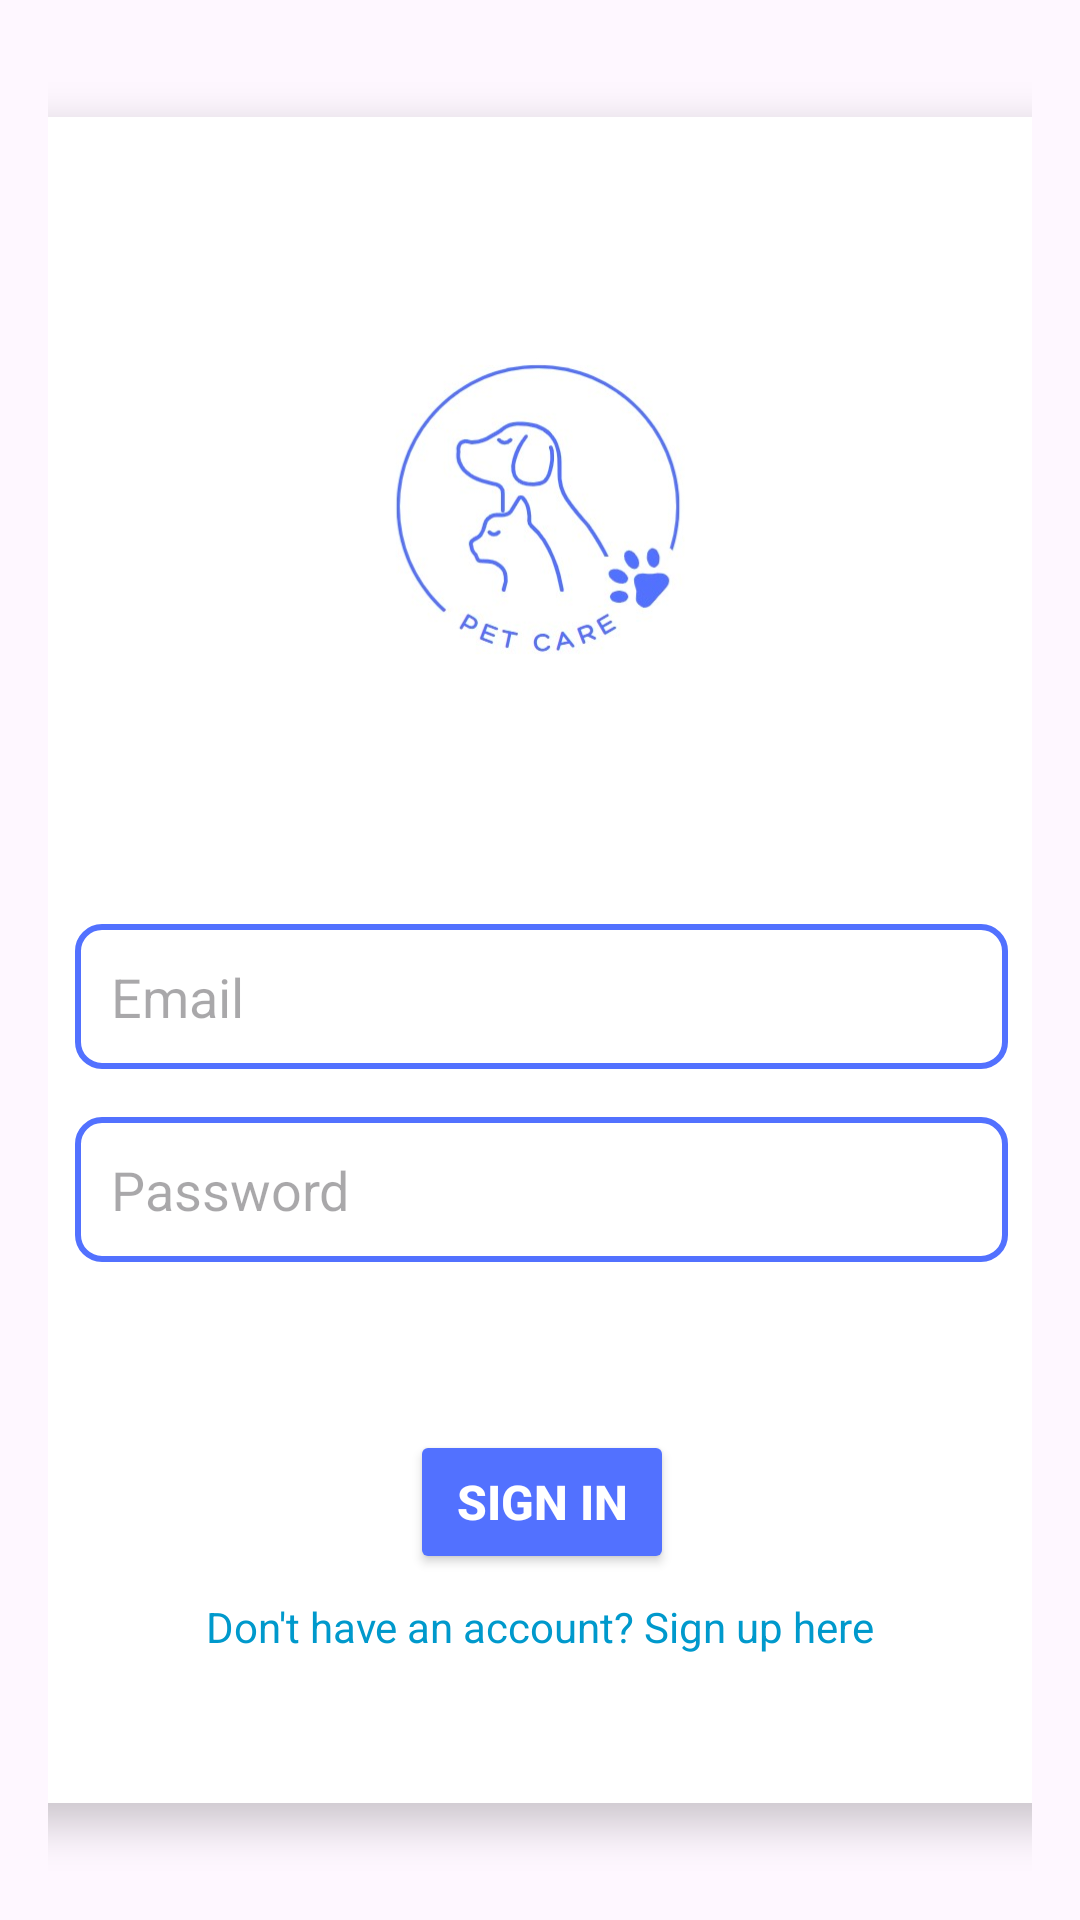

Reconstruct the res/layout file that produces this screen, plus the resources it refers to.
<!-- AndroidManifest.xml: application theme Theme.J104867PetCareApp -->
<!-- res/layout/activity_main.xml -->
<?xml version="1.0" encoding="utf-8"?>
<androidx.constraintlayout.widget.ConstraintLayout xmlns:android="http://schemas.android.com/apk/res/android"
    xmlns:app="http://schemas.android.com/apk/res-auto"
    xmlns:tools="http://schemas.android.com/tools"
    android:layout_width="match_parent"
    android:layout_height="match_parent"
    android:padding="16dp"
    tools:context=".MainActivity">

    
    <androidx.cardview.widget.CardView
        android:id="@+id/cardView4"
        android:layout_width="359dp"
        android:layout_height="562dp"
        android:padding="16dp"
        app:cardCornerRadius="16dp"
        app:cardElevation="8dp"
        app:layout_constraintBottom_toBottomOf="parent"
        app:layout_constraintEnd_toEndOf="parent"
        app:layout_constraintStart_toStartOf="parent"
        app:layout_constraintTop_toTopOf="parent"
        app:layout_constraintVertical_bias="0.5">

        <androidx.constraintlayout.widget.ConstraintLayout
            android:layout_width="match_parent"
            android:layout_height="match_parent">

            

            

            

            

            

            <ImageView
                android:id="@+id/imageView"
                android:layout_width="189dp"
                android:layout_height="181dp"
                android:layout_marginTop="40dp"
                android:contentDescription="App Logo"
                app:layout_constraintEnd_toEndOf="parent"
                app:layout_constraintHorizontal_bias="0.497"
                app:layout_constraintStart_toStartOf="parent"
                app:layout_constraintTop_toTopOf="parent"
                app:srcCompat="@drawable/logo2" />

            <EditText
                android:id="@+id/emailEditText"
                android:layout_width="0dp"
                android:layout_height="wrap_content"
                android:layout_marginStart="24dp"
                android:layout_marginTop="48dp"
                android:layout_marginEnd="24dp"
                android:background="@drawable/edittext_background"
                android:hint="Email"
                android:inputType="textEmailAddress"
                android:minHeight="48dp"
                android:padding="12dp"
                app:layout_constraintEnd_toEndOf="parent"
                app:layout_constraintHorizontal_bias="1.0"
                app:layout_constraintStart_toStartOf="parent"
                app:layout_constraintTop_toBottomOf="@id/imageView" />

            <EditText
                android:id="@+id/passwordEditText"
                android:layout_width="0dp"
                android:layout_height="wrap_content"
                android:layout_marginStart="24dp"
                android:layout_marginTop="16dp"
                android:layout_marginEnd="24dp"
                android:background="@drawable/edittext_background"
                android:hint="Password"
                android:inputType="textPassword"
                android:minHeight="48dp"
                android:padding="12dp"
                app:layout_constraintEnd_toEndOf="parent"
                app:layout_constraintHorizontal_bias="0.0"
                app:layout_constraintStart_toStartOf="parent"
                app:layout_constraintTop_toBottomOf="@id/emailEditText" />

            <Button
                android:id="@+id/loginButton"
                style="@style/CustomizeButton"
                android:layout_width="wrap_content"
                android:layout_height="wrap_content"
                android:layout_marginTop="56dp"
                android:text="Sign In"
                android:textColor="@android:color/white"
                android:textSize="16sp"
                android:textStyle="bold"
                app:layout_constraintEnd_toEndOf="parent"
                app:layout_constraintStart_toStartOf="parent"
                app:layout_constraintTop_toBottomOf="@id/passwordEditText" />

            <TextView
                android:id="@+id/registerLinkTextView"
                android:layout_width="wrap_content"
                android:layout_height="wrap_content"
                android:layout_marginTop="8dp"
                android:text="Don't have an account? Sign up here"
                android:textAlignment="center"
                android:textColor="@android:color/holo_blue_dark"
                app:layout_constraintEnd_toEndOf="parent"
                app:layout_constraintHorizontal_bias="0.496"
                app:layout_constraintStart_toStartOf="parent"
                app:layout_constraintTop_toBottomOf="@id/loginButton" />

        </androidx.constraintlayout.widget.ConstraintLayout>
    </androidx.cardview.widget.CardView>

</androidx.constraintlayout.widget.ConstraintLayout>
<!-- resources referenced by this layout -->
<resources>
  <!-- drawable edittext_background (drawable) -->
  <?xml version="1.0" encoding="utf-8"?>
  <shape xmlns:android="http://schemas.android.com/apk/res/android">
      <solid android:color="@android:color/white" />
      <stroke android:width="2dp" android:color="@color/blue" />
      <corners android:radius="8dp" />
      <padding android:left="12dp" android:top="12dp" android:right="12dp" android:bottom="12dp" />
  </shape>
  <!-- drawable logo2: jpg bitmap (drawable, 20159 bytes) -->
  <style name="CustomizeButton">
          <item name="android:backgroundTint">@color/CustomizeButton_light_background
  
          </item>
      </style>
  <style name="Theme.J104867PetCareApp" parent="Base.Theme.J104867PetCareApp" />
  <color name="blue">#5271ff</color>
  <color name="CustomizeButton_light_background">#5271ff</color>
  <style name="Base.Theme.J104867PetCareApp" parent="Theme.Material3.Light">
  
      </style>
</resources>
